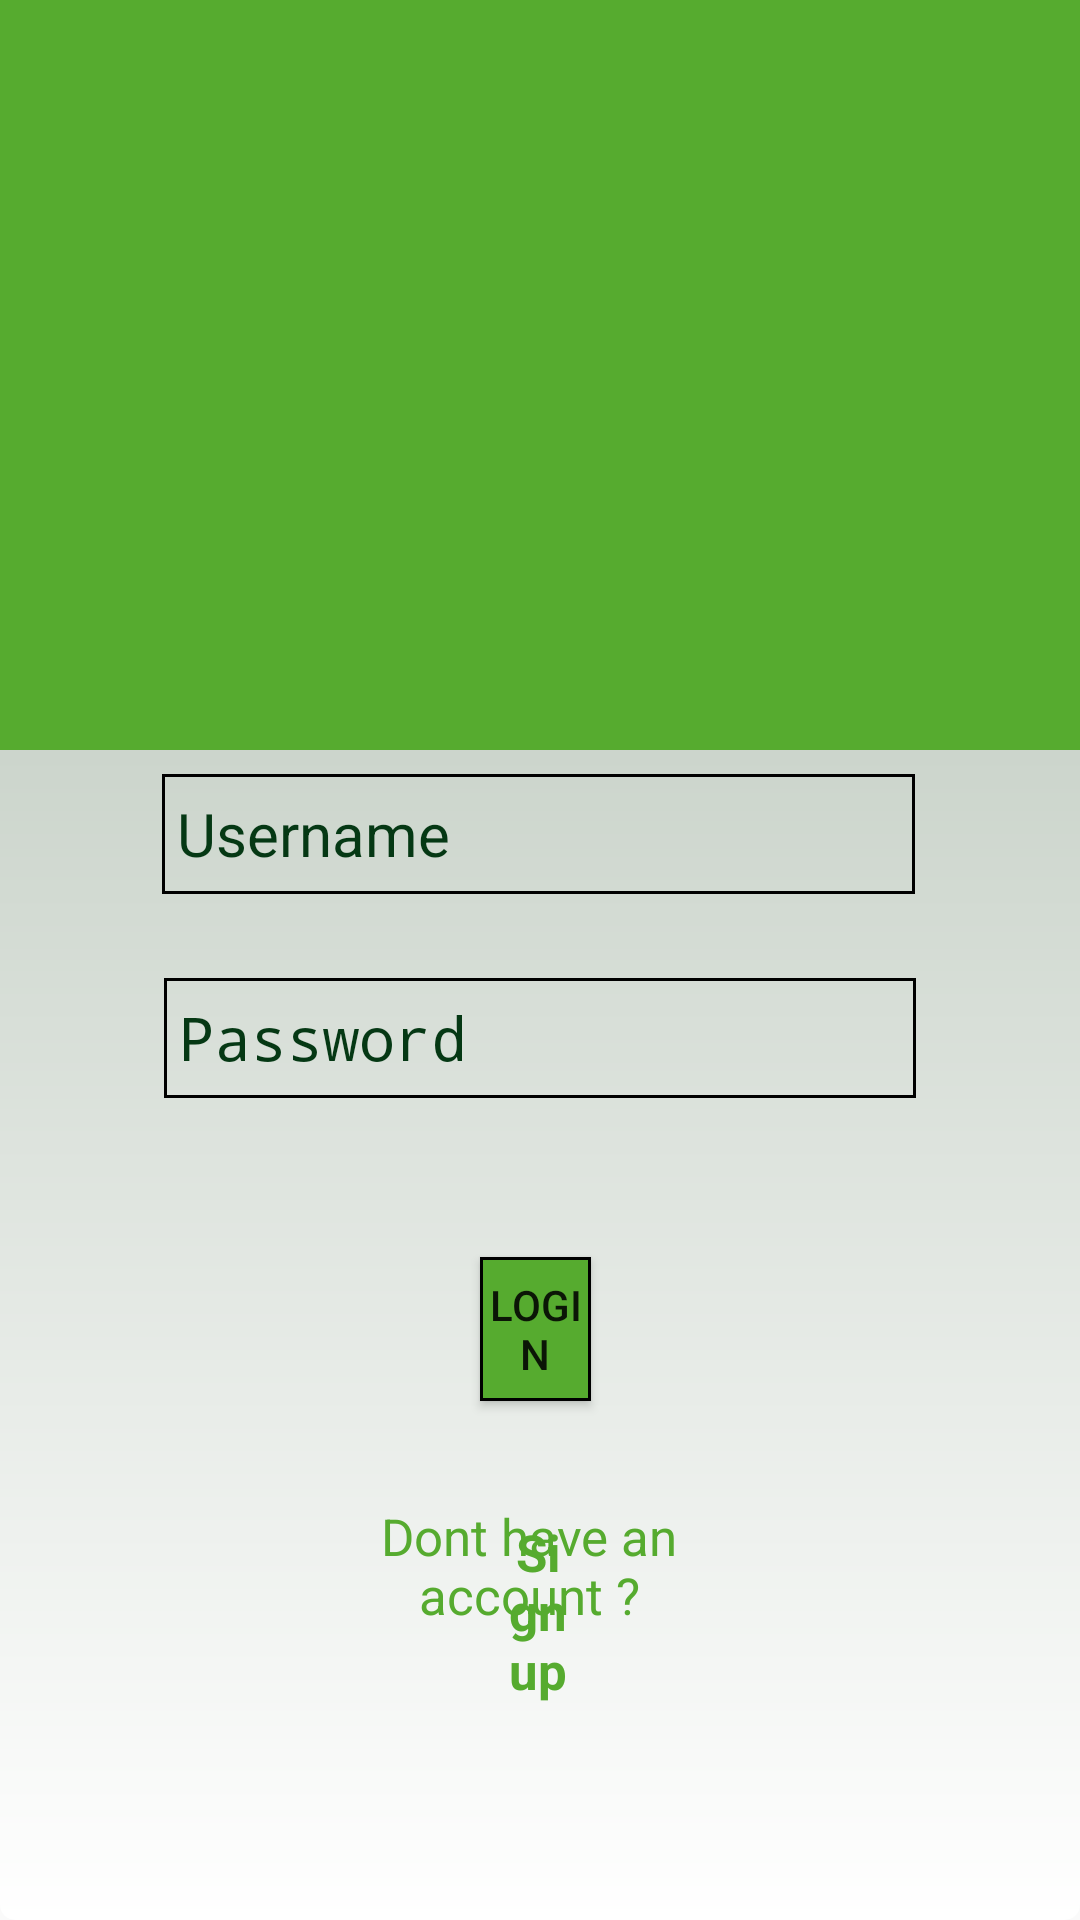

Reconstruct the res/layout file that produces this screen, plus the resources it refers to.
<!-- AndroidManifest.xml: application theme AppTheme -->
<!-- res/layout/login_page.xml -->
<?xml version="1.0" encoding="utf-8"?>
<RelativeLayout xmlns:android="http://schemas.android.com/apk/res/android"
    xmlns:app="http://schemas.android.com/apk/res-auto"
    xmlns:tools="http://schemas.android.com/tools"
    android:layout_width="match_parent"
    android:layout_height="match_parent"
    tools:context=".activities.LoginActivity"
    android:background="@drawable/gradient"
    android:layout_weight="5">

    <RelativeLayout
        android:id="@+id/logo_box"
        android:layout_width="match_parent"
        android:layout_height="250sp"
        android:background="#56ab2f"
        android:layout_weight="2">

        <ImageView
            android:id="@+id/imageView"
            android:layout_width="wrap_content"
            android:layout_height="wrap_content"
            android:layout_alignParentTop="true"
            android:layout_alignParentBottom="true"
            android:layout_marginTop="8dp"
            android:layout_marginBottom="9dp"
            app:srcCompat="@drawable/logo" />
    </RelativeLayout>

    <RelativeLayout
        android:layout_width="match_parent"
        android:layout_height="match_parent">

        <Button
            android:id="@+id/login_bt"
            android:layout_width="wrap_content"
            android:layout_height="wrap_content"
            android:layout_alignParentStart="true"
            android:layout_alignParentEnd="true"
            android:layout_alignParentBottom="true"
            android:layout_marginStart="160dp"
            android:layout_marginEnd="163dp"
            android:layout_marginBottom="173dp"
            android:background="@drawable/button_with_border"

            android:text="LOGIN" />

        <EditText
            android:id="@+id/username_et"
            android:layout_width="wrap_content"
            android:layout_height="40sp"
            android:layout_alignParentStart="true"
            android:layout_alignParentEnd="true"
            android:layout_alignParentBottom="true"
            android:layout_marginStart="54dp"
            android:layout_marginEnd="55dp"
            android:layout_marginBottom="342dp"
            android:background="@drawable/box_with_border"
            android:ems="10"
            android:hint="Username"
            android:selectAllOnFocus="false"
            android:shadowRadius="20"
            android:padding="5dp"
            android:textAllCaps="false"
            android:textColor="#000000"
            android:textColorHint="#053814"
            android:textCursorDrawable="@drawable/cursor_color"
            android:textSize="20sp" />

        <EditText
            android:id="@+id/password_et"
            android:layout_width="wrap_content"
            android:layout_height="40sp"
            android:layout_alignParentStart="true"
            android:layout_alignParentEnd="true"
            android:layout_alignParentBottom="true"
            android:layout_marginStart="54.5dp"
            android:layout_marginEnd="54.5dp"
            android:layout_marginBottom="274dp"
            android:padding="5dp"
            android:background="@drawable/box_with_border"
            android:ems="10"
            android:hint="Password"
            android:password="true"
            android:selectAllOnFocus="false"
            android:shadowRadius="20"

            android:textAllCaps="false"
            android:textColor="#000000"
            android:textColorHint="#053814"
            android:textCursorDrawable="@drawable/cursor_color"
            android:textSize="20sp" />

        <TextView
            android:id="@+id/textView"
            android:layout_width="wrap_content"
            android:layout_height="wrap_content"
            android:layout_alignParentStart="true"
            android:layout_alignParentEnd="true"
            android:layout_alignParentBottom="true"
            android:layout_centerHorizontal="true"
            android:layout_marginStart="166dp"
            android:layout_marginEnd="167dp"
            android:layout_marginBottom="72dp"
            android:text="Sign up"
            android:textAlignment="center"
            android:textColor="#56ab2f"
            android:textSize="17sp"
            android:textStyle="bold"
            android:onClick="signupPage"
            android:clickable="true"/>

        <TextView
            android:id="@+id/textView2"
            android:layout_width="wrap_content"
            android:layout_height="wrap_content"
            android:layout_alignParentStart="true"
            android:layout_alignParentEnd="true"
            android:layout_alignParentBottom="true"
            android:layout_marginStart="112dp"
            android:layout_marginEnd="119dp"
            android:layout_marginBottom="97dp"
            android:text="Dont have an account ?"
            android:textAlignment="center"
            android:textColor="#56ab2f"
            android:textSize="17sp" />
    </RelativeLayout>

</RelativeLayout>
<!-- resources referenced by this layout -->
<resources>
  <!-- drawable box_with_border (drawable) -->
  <?xml version="1.0" encoding="utf-8"?>
  <shape xmlns:android="http://schemas.android.com/apk/res/android" android:shape="rectangle">
  
      <stroke
          android:width="1sp"
          android:color="#000000"></stroke>
  
  </shape>
  <!-- drawable button_with_border (drawable) -->
  <?xml version="1.0" encoding="utf-8"?>
  <shape xmlns:android="http://schemas.android.com/apk/res/android" android:shape="rectangle">
  
      <stroke
          android:width="1sp"
          android:color="#000000"></stroke>
      <solid android:color="#56ab2f"/>
  </shape>
  <!-- drawable gradient (drawable) -->
  <?xml version="1.0" encoding="utf-8"?>
  <shape xmlns:android="http://schemas.android.com/apk/res/android" android:shape="rectangle">
  
      <gradient
          android:startColor="#abbaab"
          android:endColor="#ffffff"
          android:angle="270"
          android:type="linear"
          />
      <corners
          android:radius="5dp"/>
  
  
  </shape>
  <!-- drawable logo: png bitmap (drawable-v24, 16051 bytes) -->
  <style name="AppTheme" parent="Theme.AppCompat.Light.DarkActionBar">
          
          <item name="android:autofilledHighlight">@android:color/transparent</item>
          <item name="colorPrimary">@color/colorPrimary</item>
          <item name="colorPrimaryDark">@color/colorPrimaryDark</item>
          <item name="colorAccent">@color/colorAccent</item>
          <item name="windowActionBar">false</item>
          <item name="windowNoTitle">true</item>
      </style>
  <color name="colorPrimary">#0EB541</color>
  <color name="colorPrimaryDark">#00574B</color>
  <color name="colorAccent">#D81B60</color>
</resources>
